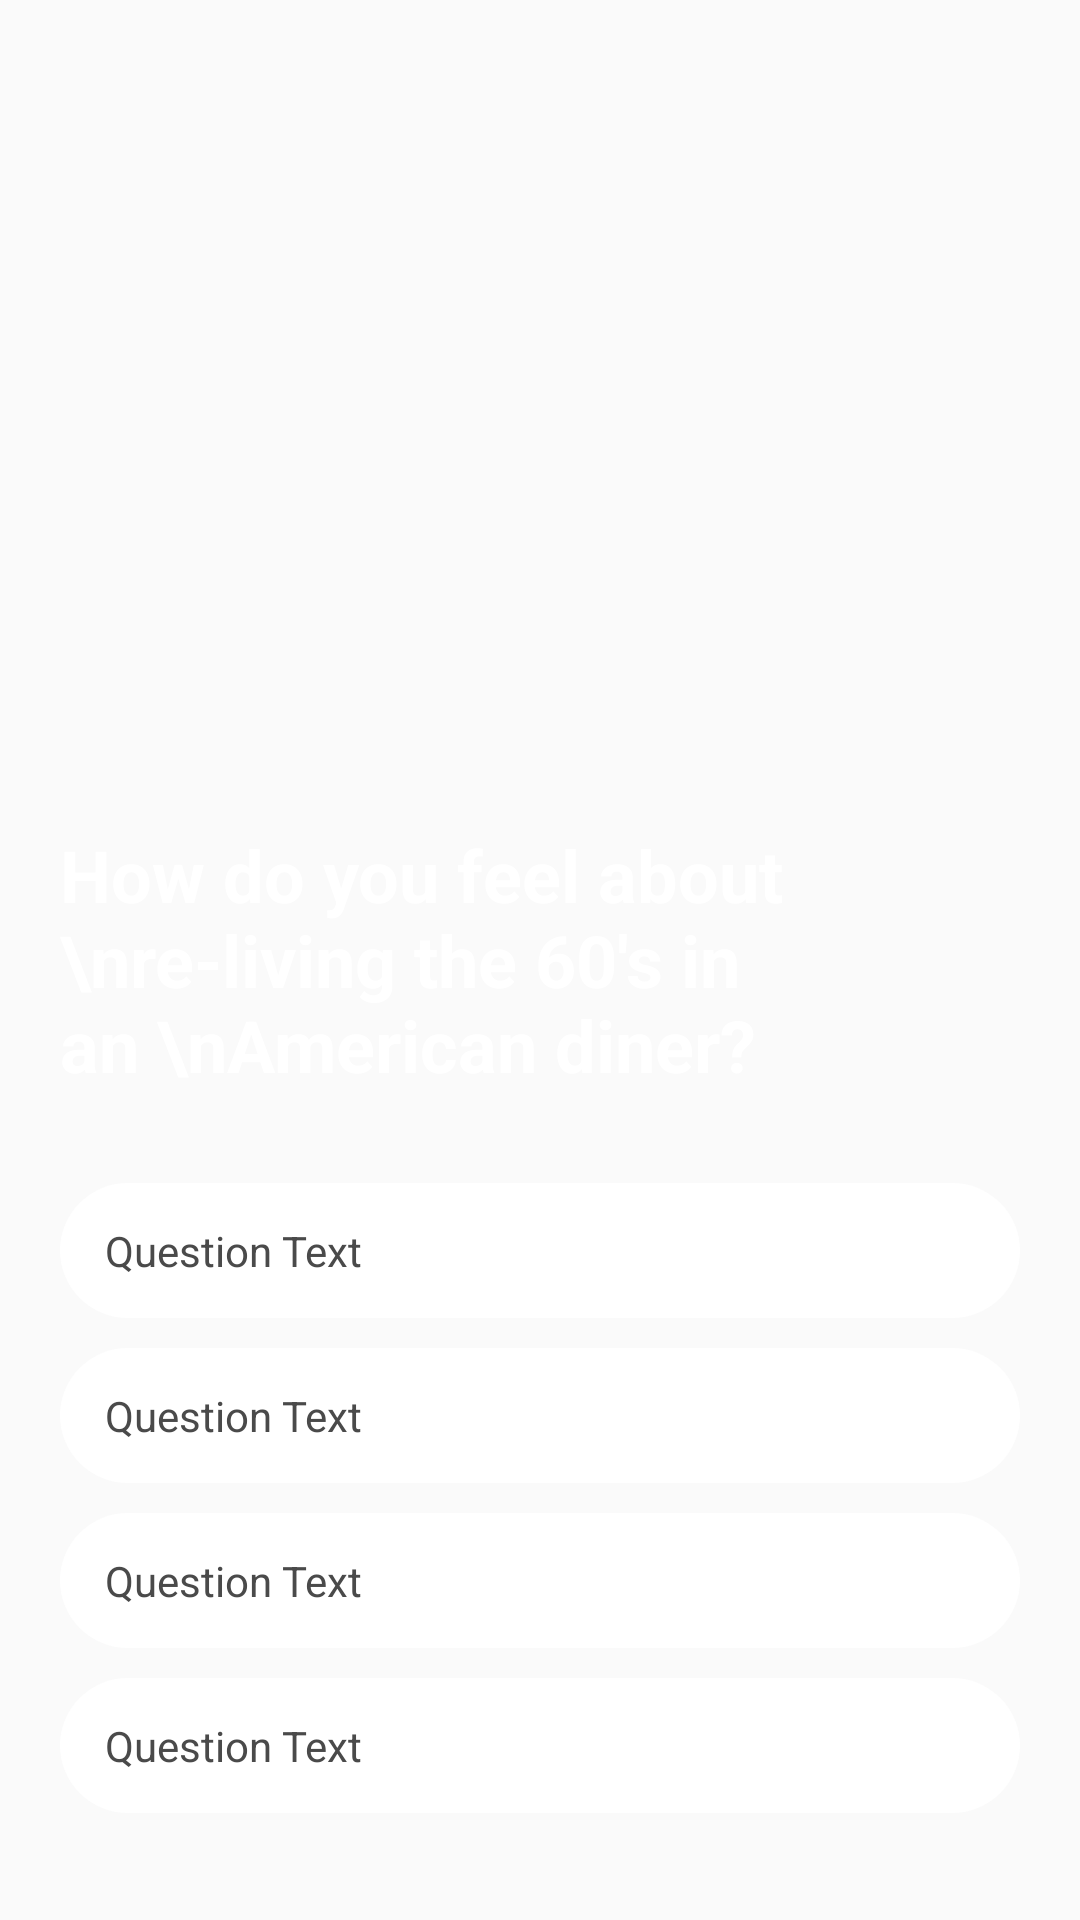

This screen was rendered from an Android layout file. Write that file and the resources it references.
<!-- AndroidManifest.xml: application theme AppTheme -->
<!-- res/layout/fragment_question.xml -->
<FrameLayout xmlns:android="http://schemas.android.com/apk/res/android"
             xmlns:tools="http://schemas.android.com/tools"
             android:layout_width="match_parent"
             android:layout_height="match_parent"
             tools:context="pickeat.com.pickeat.ui.fragments.QuestionFragment">

    
        
        
        
        

    <RelativeLayout
        android:layout_width="match_parent"
        android:layout_height="match_parent"
        android:paddingEnd="@dimen/question_side_padding"
        android:paddingStart="@dimen/question_side_padding">

        <TextView
            android:id="@+id/question_title"
            android:layout_width="wrap_content"
            android:layout_height="wrap_content"
            style="@style/questionTitle"
            android:layout_centerVertical="true"
            android:paddingStart="0dp"
            android:paddingEnd="63dp"
            android:text="How do you feel about \nre-living the 60's in an \nAmerican diner?"/>


        <RelativeLayout
            android:id="@+id/question_layout_1"
            android:layout_marginTop="30dp"
            android:layout_width="match_parent"
            android:layout_height="45dp"
            android:background="@drawable/questions_white_layout"
            android:layout_below="@+id/question_title">

            <TextView
                android:id="@+id/question_text_1"
                style="@style/questionText"/>

            <ImageView
                android:id="@+id/question_answered_img_1"
                android:visibility="gone"
                android:layout_width="60dp"
                android:layout_height="match_parent"
                android:layout_alignParentEnd="true"
                android:scaleType="centerInside"
                android:src="@drawable/ic_checkmark"/>

        </RelativeLayout>

        <RelativeLayout
            android:id="@+id/question_layout_2"
            android:layout_marginTop="10dp"
            android:layout_width="match_parent"
            android:layout_height="45dp"
            android:background="@drawable/questions_white_layout"
            android:layout_below="@+id/question_layout_1">

            <TextView
                android:id="@+id/question_text_2"
                style="@style/questionText"/>

            <ImageView
                android:id="@+id/question_answered_img_2"
                android:visibility="gone"
                android:layout_width="60dp"
                android:layout_height="match_parent"
                android:layout_alignParentEnd="true"
                android:scaleType="centerInside"
                android:src="@drawable/ic_checkmark"/>

        </RelativeLayout>

        <RelativeLayout
            android:id="@+id/question_layout_3"
            android:layout_marginTop="10dp"
            android:layout_width="match_parent"
            android:layout_height="45dp"
            android:background="@drawable/questions_white_layout"
            android:layout_below="@+id/question_layout_2">

            <TextView
                android:id="@+id/question_text_3"
                style="@style/questionText"/>

            <ImageView
                android:id="@+id/question_answered_img_3"
                android:visibility="gone"
                android:layout_width="60dp"
                android:layout_height="match_parent"
                android:layout_alignParentEnd="true"
                android:scaleType="centerInside"
                android:src="@drawable/ic_checkmark"/>

        </RelativeLayout>

        <RelativeLayout
            android:id="@+id/question_layout_4"
            android:layout_marginTop="10dp"
            android:layout_width="match_parent"
            android:layout_height="45dp"
            android:background="@drawable/questions_white_layout"
            android:layout_below="@+id/question_layout_3">

            <TextView
                android:id="@+id/question_text_4"
                style="@style/questionText"/>

            <ImageView
                android:id="@+id/question_answered_img_4"
                android:visibility="gone"
                android:layout_width="60dp"
                android:layout_height="match_parent"
                android:layout_alignParentEnd="true"
                android:scaleType="centerInside"
                android:src="@drawable/ic_checkmark"/>

        </RelativeLayout>

    </RelativeLayout>

</FrameLayout>
<!-- resources referenced by this layout -->
<resources>
  <dimen name="question_side_padding">20dp</dimen>
  <!-- drawable bg_q_1: png bitmap (drawable-hdpi, 477289 bytes) -->
  <!-- drawable ic_checkmark: png bitmap (drawable-hdpi, 850 bytes) -->
  <!-- drawable questions_white_layout (drawable) -->
  <?xml version="1.0" encoding="UTF-8"?>
  <shape xmlns:android="http://schemas.android.com/apk/res/android">
      <solid android:color="@color/colorWhite"/>
      <corners android:radius="@dimen/signup_radius_corners"/>
  </shape>
  <style name="questionText" parent="optionalAddIngredients">
          <item name="android:text">@string/question_text</item>
          <item name="android:textColor">@color/colorQuestionTextBlack</item>
      </style>
  <style name="questionTitle">
          <item name="android:textSize">@dimen/question_title_size</item>
          <item name="android:textColor">@color/colorWhite</item>
          <item name="android:textStyle">bold</item>
      </style>
  <style name="AppTheme" parent="Theme.AppCompat.Light.NoActionBar">
          
          <item name="colorPrimary">@color/colorPrimary</item>
          <item name="colorPrimaryDark">@color/colorPrimaryDark</item>
          <item name="colorAccent">@color/colorAccent</item>
      </style>
  <color name="colorWhite">#FFFFFF</color>
  <dimen name="signup_radius_corners">25dp</dimen>
  <style name="optionalAddIngredients">
          <item name="android:layout_height">match_parent</item>
          <item name="android:layout_width">wrap_content</item>
          <item name="android:paddingStart">15dp</item>
          <item name="android:gravity">center</item>
          <item name="android:layout_alignParentStart">true</item>
          <item name="android:text">@string/add_ingredients</item>
          <item name="android:textSize">@dimen/optional_add_ingredients</item>
          <item name="android:textColor">@color/colorWhite</item>
      </style>
  <string name="question_text">Question Text</string>
  <color name="colorQuestionTextBlack">#4A4A4A</color>
  <dimen name="question_title_size">24sp</dimen>
  <color name="colorPrimary">#3F51B5</color>
  <color name="colorPrimaryDark">#000000</color>
  <color name="colorAccent">#FF4081</color>
  <string name="add_ingredients">Add Ingredients</string>
  <dimen name="optional_add_ingredients">14sp</dimen>
</resources>
